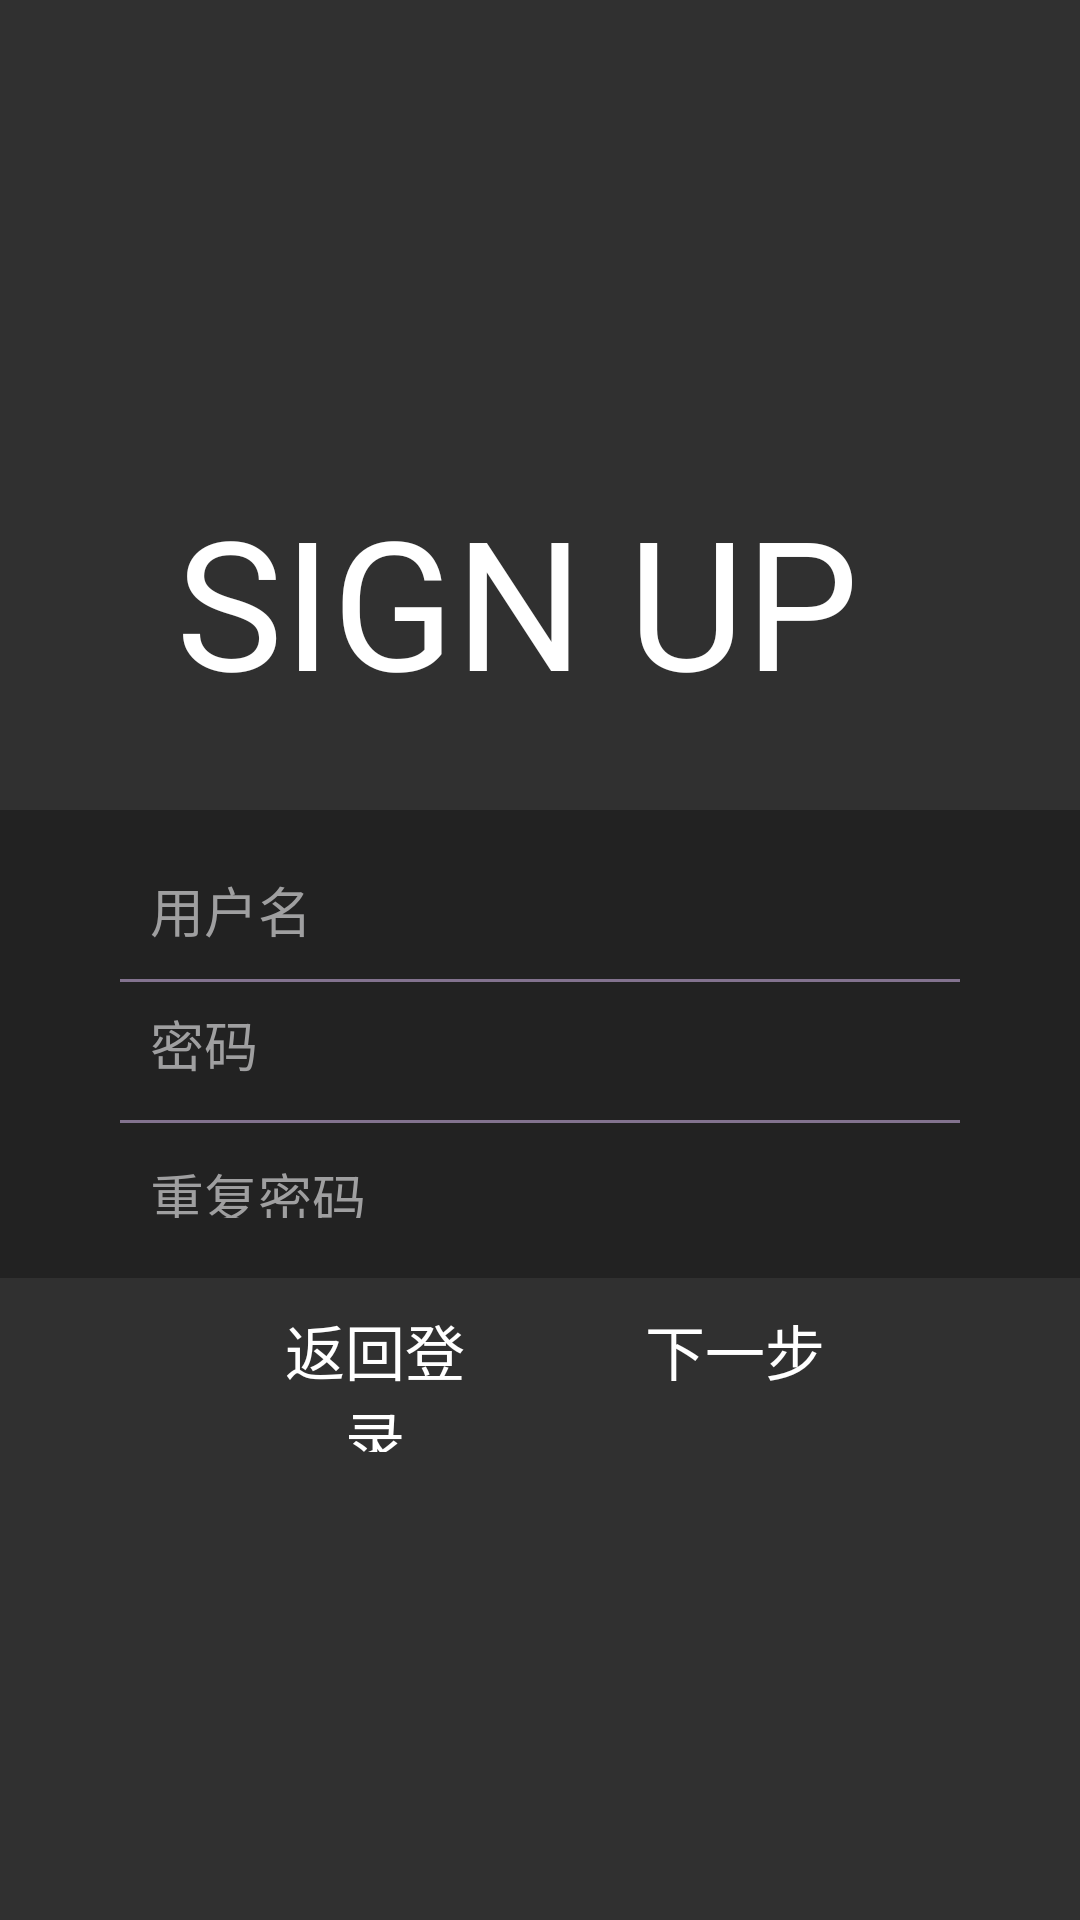

Layout XML and referenced resources for this Android screen:
<!-- AndroidManifest.xml: application theme Theme.AppCompat.NoActionBar -->
<!-- res/layout/register.xml -->
<?xml version="1.0" encoding="utf-8"?>
<LinearLayout xmlns:android="http://schemas.android.com/apk/res/android"
    android:orientation="vertical" android:layout_width="match_parent"
    android:layout_height="match_parent">
    <LinearLayout
        android:layout_width="match_parent"
        android:layout_height="match_parent"
        android:background="@drawable/login_background"
        android:paddingTop="140dp"
        android:orientation="vertical">
        <LinearLayout
            android:layout_width="match_parent"
            android:layout_height="wrap_content"
            android:background="#00404348"
            android:gravity="center"
            android:paddingTop="20dp"
            android:paddingBottom="30dp">
            <TextView
                android:layout_width="wrap_content"
                android:layout_height="wrap_content"
                android:layout_gravity="center"
                android:text="SIGN UP "
                android:textColor="#FFFFFF"
                android:textSize="60sp" />
        </LinearLayout>

        <LinearLayout
            android:layout_width="match_parent"
            android:layout_height="156dp"
            android:background="#4D000000"
            android:orientation="vertical"
            android:paddingTop="20dp"
            android:paddingBottom="20dp">

            <EditText
                android:id="@+id/userName"
                android:layout_width="match_parent"
                android:layout_height="wrap_content"
                android:layout_gravity="center"
                android:layout_marginLeft="50dp"
                android:layout_marginRight="50dp"
                android:background="@null"
                android:hint="用户名"
                android:textColor="#9F9FA0"
                android:textColorHint="#9F9FA0" />

            <View
                android:layout_width="match_parent"
                android:layout_height="1dip"
                android:layout_marginLeft="40dp"
                android:layout_marginTop="10dp"
                android:layout_marginRight="40dp"
                android:layout_marginBottom="5dp"
                android:background="#83738F"></View>

            <EditText
                android:id="@+id/password"
                android:layout_width="match_parent"
                android:layout_height="31dp"
                android:layout_gravity="center"
                android:layout_marginLeft="50dp"
                android:layout_marginRight="50dp"
                android:background="@null"
                android:hint="密码"
                android:inputType="textPassword"
                android:textColor="#9F9FA0"
                android:textColorHint="#9F9FA0" />

            <View
                android:layout_width="match_parent"
                android:layout_height="1dip"
                android:layout_marginLeft="40dp"
                android:layout_marginTop="10dp"
                android:layout_marginRight="40dp"
                android:layout_marginBottom="5dp"
                android:background="#83738F"></View>

            <EditText
                android:layout_width="match_parent"
                android:layout_height="39dp"
                android:layout_gravity="center"
                android:layout_marginLeft="50dp"
                android:layout_marginRight="50dp"
                android:background="@null"
                android:hint="重复密码"
                android:inputType="textPassword"
                android:textColor="#9F9FA0"
                android:textColorHint="#9F9FA0"
                android:id="@+id/rPassword"/>
        </LinearLayout>
        <LinearLayout
            android:layout_width="match_parent"
            android:layout_height="wrap_content"
            android:orientation="horizontal"
            android:layout_gravity="center"
            android:paddingLeft="50dp"
            android:paddingRight="70dp">
            <Button
                android:id="@+id/loginButton"
                android:layout_width="wrap_content"
                android:layout_height="wrap_content"
                android:layout_marginLeft="40dp"
                android:layout_marginRight="10dp"
                android:layout_weight="1"
                android:background="@drawable/buttonstyle"
                android:text="返回登录"
                android:textSize="20sp" />


            <Button
                android:id="@+id/next"
                android:layout_width="wrap_content"
                android:layout_height="wrap_content"
                android:layout_marginLeft="40dp"
                android:layout_marginRight="10dp"
                android:layout_weight="1"
                android:background="@drawable/buttonstyle"
                android:text="下一步"
                android:textSize="20sp" />
        </LinearLayout>
    </LinearLayout>
</LinearLayout>
<!-- resources referenced by this layout -->
<resources>
  <!-- drawable buttonstyle (drawable) -->
  <?xml version="1.0" encoding="utf-8"?>
  <selector xmlns:android="http://schemas.android.com/apk/res/android">
      <item android:state_pressed="false">
          <shape>
              
              <solid android:color="#00000000" />
              
              <corners android:radius="10dp" />
          </shape>
      </item>
      <item android:state_pressed="true">
          <shape>
              
              <solid android:color="#289BE5" />
              
              <corners android:radius="10dp" />
          </shape>
      </item>
  </selector>
</resources>
